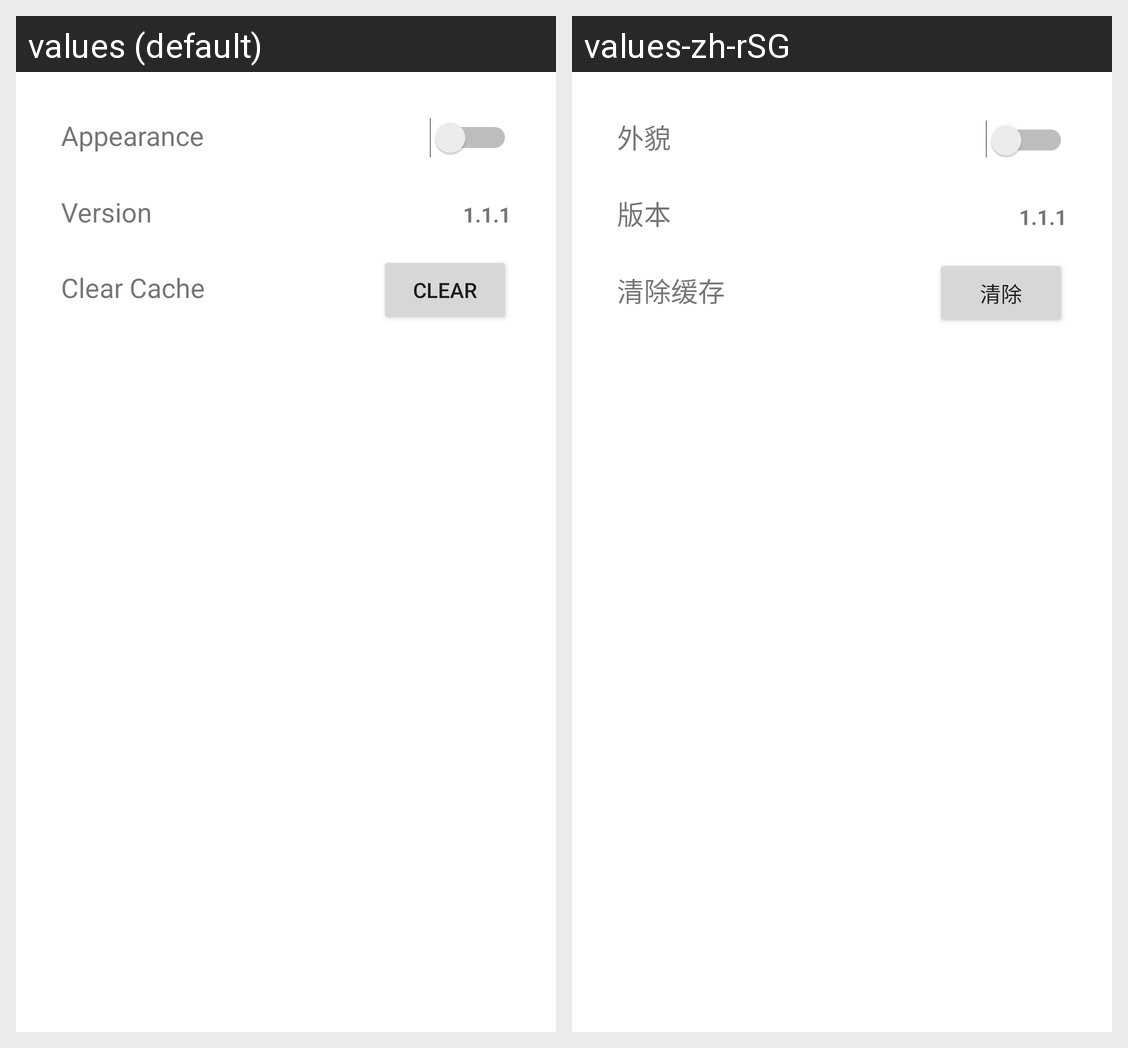

The Android screen above is rendered under two locales of the same app. Produce the string resources it draws, with the default and per-locale values.
Android screen res/layout/activity_setting.xml rendered under 2 locales, left to right: values (default), values-zh-rSG. Device: Nexus 5 (rendered at 1080×1920; each locale shown at half size, 540×960, under a caption strip naming it); theme Theme.HorseRace.
Strings drawn on this screen, with the default value and each locale's value (text and hints the layout hard-codes, and strings that could not be matched under every locale, appear in the picture but are not listed):

appearance
  values: Appearance
  values-zh-rSG: 外貌

version
  values: Version
  values-zh-rSG: 版本

clear_cache
  values: Clear Cache
  values-zh-rSG: 清除缓存

clear_txt
  values: Clear
  values-zh-rSG: 清除
